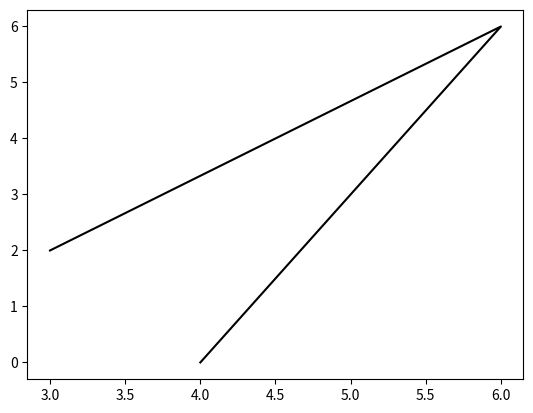

Write Python code to recreate this figure.
#Import libraries
import numpy as np
import matplotlib.pyplot as plt
import math

#dont ask
#How should the coordnates be formatted for the the distance forumla
#option one it x and y values in an array togehter or
#the x and y value seperated?

#ask
#if my calulation for the distance is correct and i properly stored the info.
#how do I "manually connect tthe dots based off the information"
#the new connecting the dots would go from shortest to longest route and no intersection...
#I dont know if i need to prevent intersections becuase of the algorith or i do?
#do i need to merge the coordinates and distance data then pict out the points based off the data and then eventually replot the points? manually?
#whould it not be classified as a scatter plot if re plotted on purpuse in an scififc order?? trickey.


#Individual values
x = np.random.randint(10, size=3)
y = np.random.randint(10, size=3)

#Store coordinates points
result = zip(x,y)
result_List = list(result)
print(result_List)

#Accesing 2D array and calculating distance fomula and storing the info
distance = []
for i in range(len(result_List)):
    for j in range(len(result_List[i])):
        distance_formula = math.sqrt(((x[j]-x[i])**2)+((y[j]-y[i])**2))
    distance.append(distance_formula)  
print(distance) 

#pop up
plt.plot(x, y, '-0')
plt.show()
